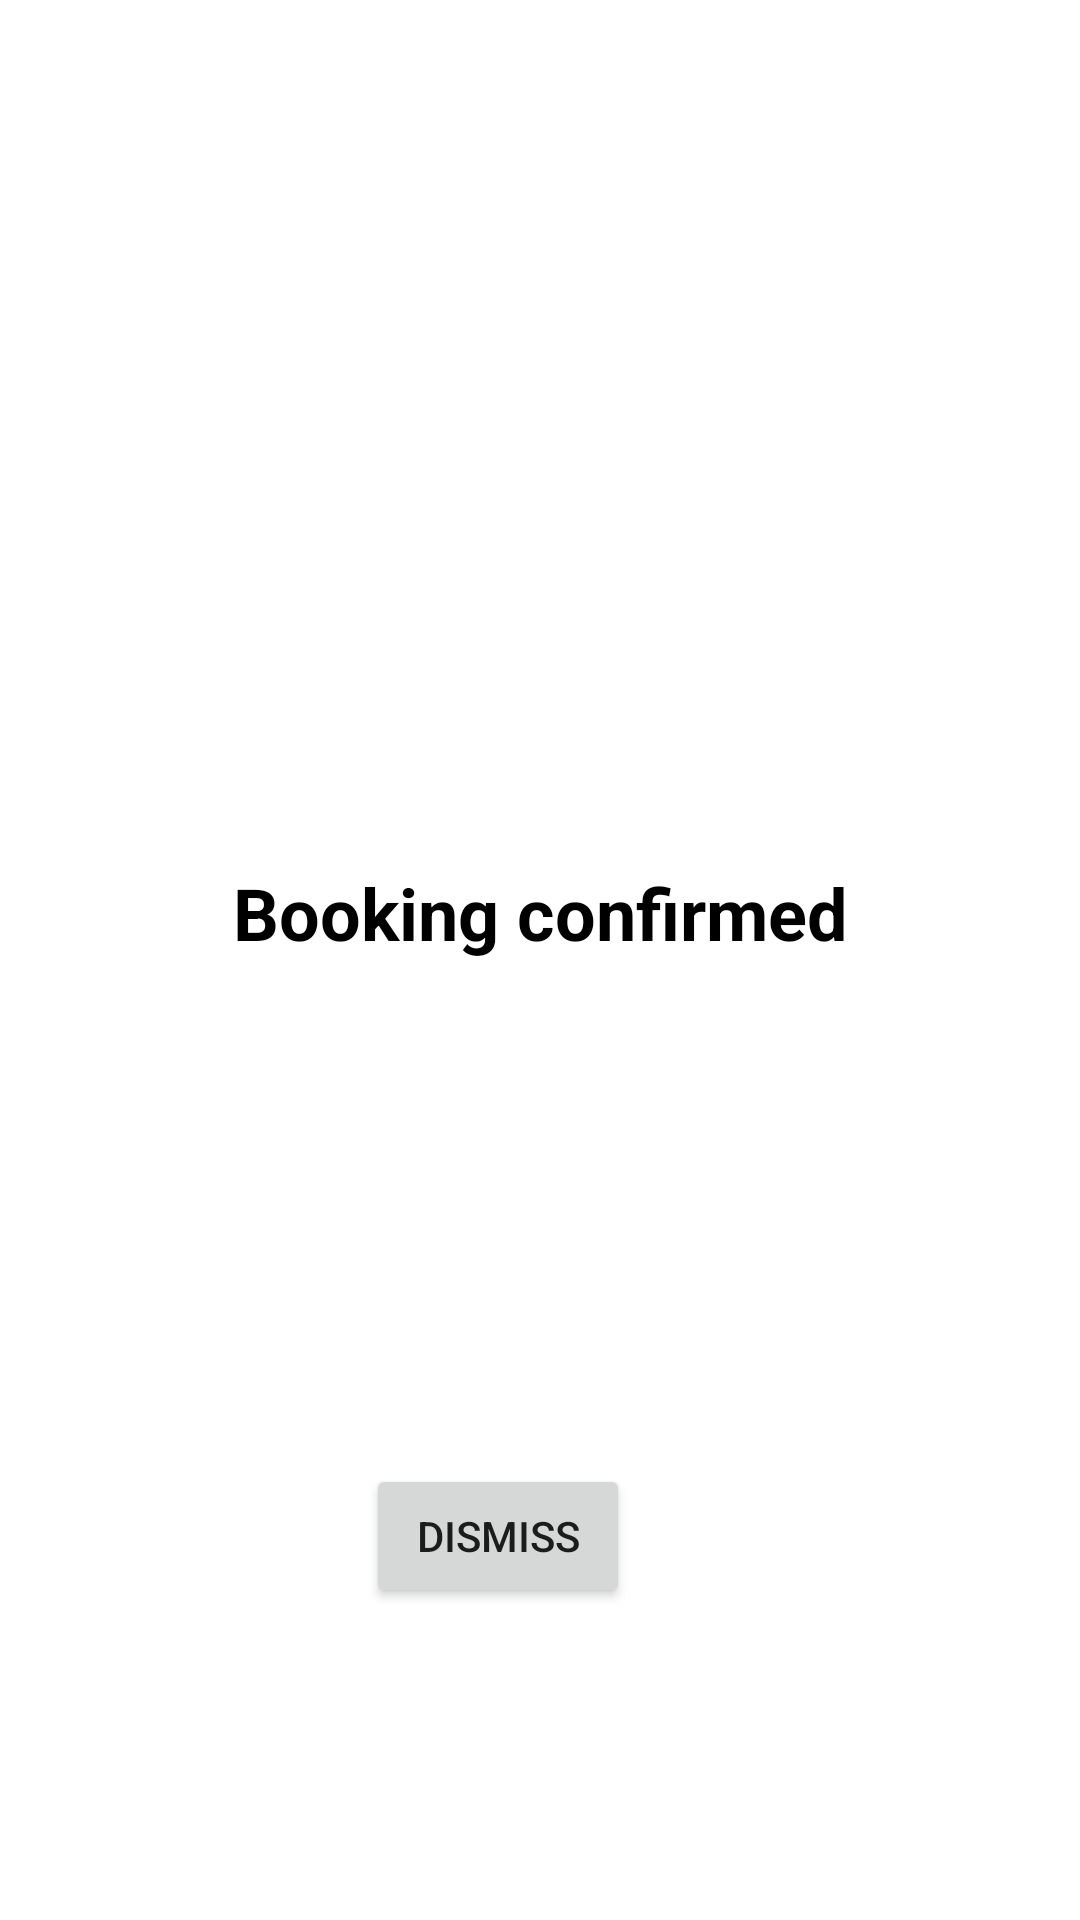

Android layout source for this screen:
<!-- AndroidManifest.xml: application theme Theme.HOPE -->
<!-- res/layout/confirmation_popup.xml -->
<?xml version="1.0" encoding="utf-8"?>
<androidx.constraintlayout.widget.ConstraintLayout xmlns:android="http://schemas.android.com/apk/res/android"
    xmlns:app="http://schemas.android.com/apk/res-auto"
    xmlns:tools="http://schemas.android.com/tools"
    android:layout_width="300dp"
    android:layout_height="400dp"
    android:background="@drawable/rectangle_2"
    tools:context=".MapsActivity">

    <TextView
        android:id="@+id/confirmtext"
        android:layout_width="298dp"
        android:layout_height="104dp"
        android:layout_marginBottom="52dp"
        android:gravity="center"
        android:text="Booking confirmed"
        android:textColor="@color/black"
        android:textSize="24sp"
        android:textStyle="bold"
        app:layout_constraintBottom_toTopOf="@+id/buttondismiss"
        app:layout_constraintEnd_toEndOf="parent"
        app:layout_constraintStart_toStartOf="parent"
        app:layout_constraintTop_toTopOf="parent"
        app:layout_constraintVertical_bias="0.76" />

    <Button
        android:id="@+id/buttondismiss"
        android:layout_width="wrap_content"
        android:layout_height="wrap_content"
        android:layout_marginEnd="28dp"
        android:layout_marginBottom="104dp"
        android:text="Dismiss"
        app:layout_constraintBottom_toBottomOf="parent"
        app:layout_constraintEnd_toEndOf="parent"
        app:layout_constraintHorizontal_bias="0.5"
        app:layout_constraintStart_toStartOf="parent" />


</androidx.constraintlayout.widget.ConstraintLayout>
<!-- resources referenced by this layout -->
<resources>
  <style name="Theme.HOPE" parent="Theme.MaterialComponents.DayNight.NoActionBar">
          
          <item name="colorPrimary">@color/main</item>
          <item name="colorPrimaryVariant">@color/main</item>
          <item name="colorOnPrimary">@color/white</item>
          
          <item name="colorSecondary">@color/teal_200</item>
          <item name="colorSecondaryVariant">@color/teal_700</item>
          <item name="colorOnSecondary">@color/black</item>
          
          <item name="android:statusBarColor" tools:targetApi="l">?attr/colorPrimaryVariant</item>
          
      </style>
  <!-- not gathered from this repository: default colours our renderer supplied (Android Studio template values) -->
  <color name="teal_200">#FF03DAC5</color>
  <color name="teal_700">#FF018786</color>
  <color name="black">#FF000000</color>
  <color name="white">#FFFFFFFF</color>
</resources>
